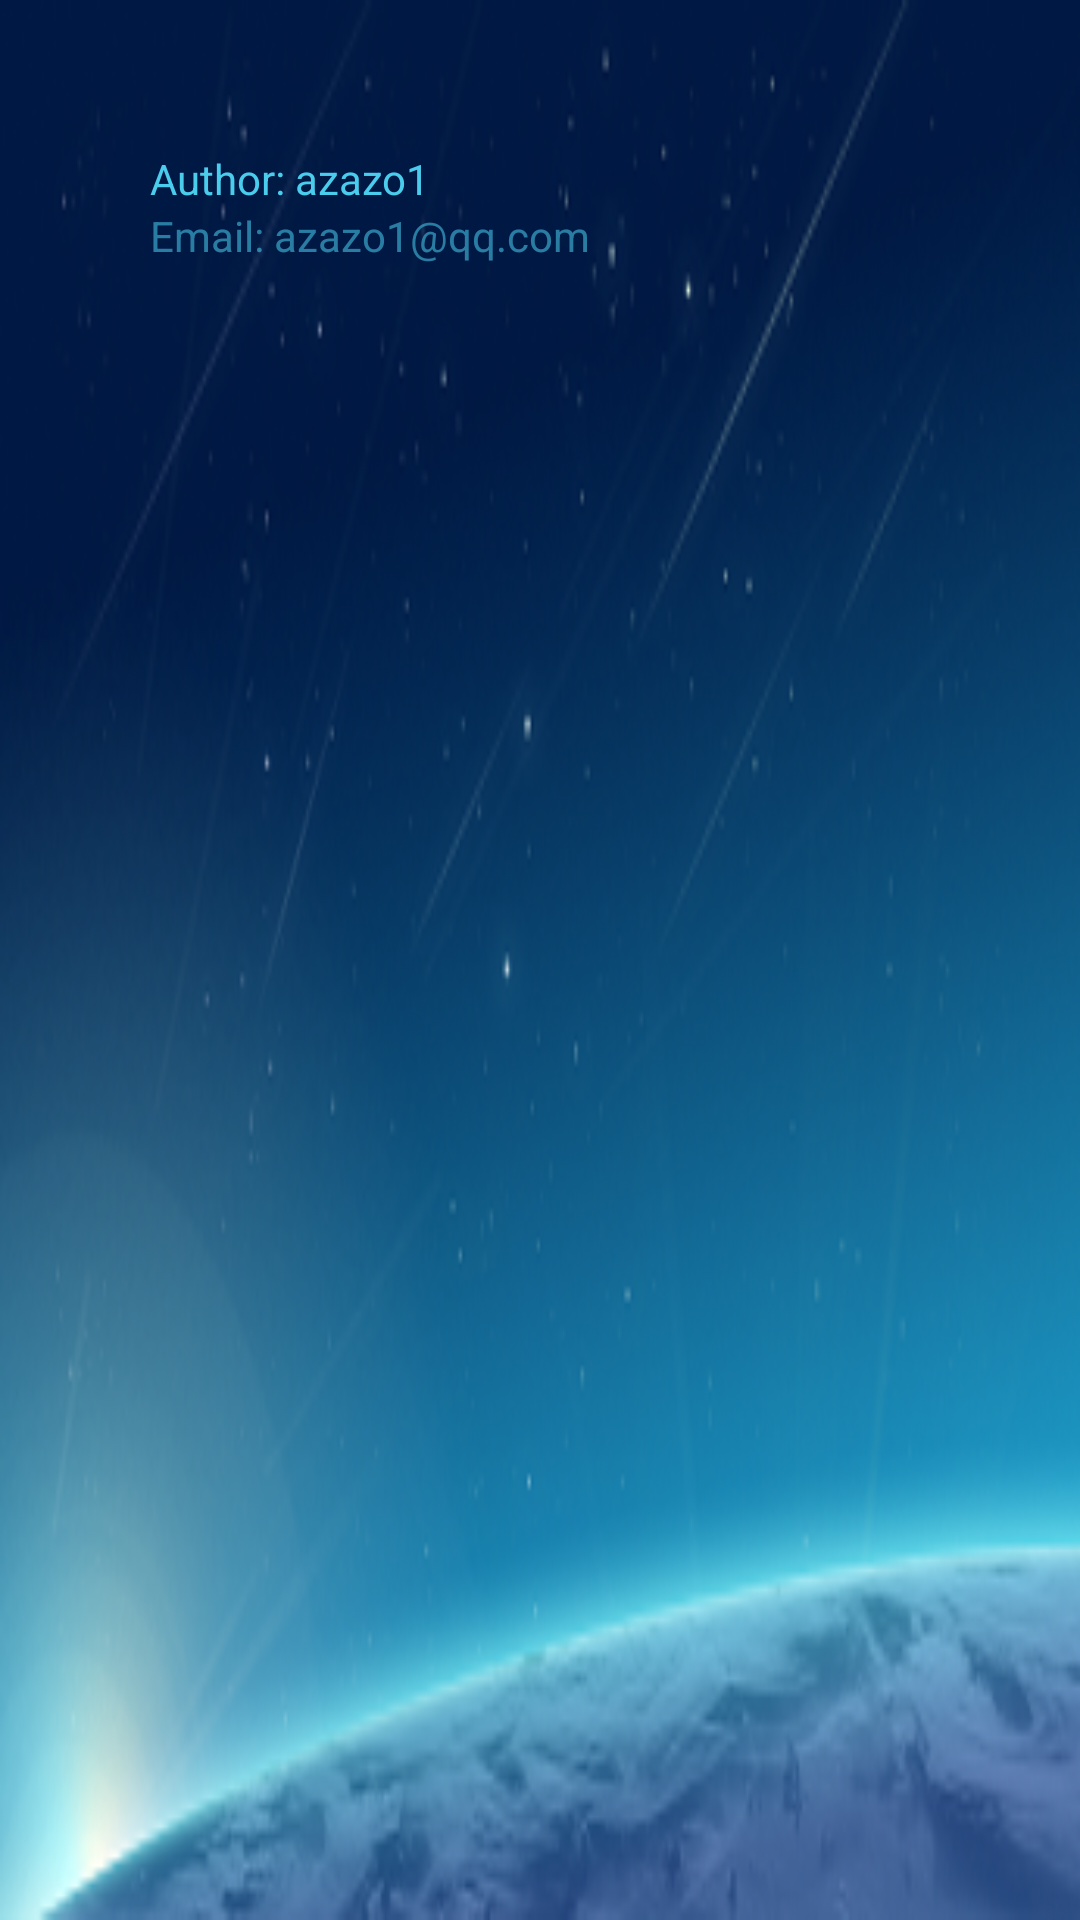

Write the Android layout XML for this screen, with the resource values it uses.
<!-- AndroidManifest.xml: application theme Theme.RemoteControlClient -->
<!-- res/layout/nav_header.xml -->
<?xml version="1.0" encoding="utf-8"?>
<FrameLayout xmlns:android="http://schemas.android.com/apk/res/android"
    android:layout_width="match_parent"
    android:layout_height="match_parent">

    <View
        android:layout_width="match_parent"
        android:layout_height="match_parent"
        android:background="@drawable/nav_bg" />

    <LinearLayout
        android:layout_margin="50dp"
        android:layout_width="wrap_content"
        android:layout_height="wrap_content"
        android:layout_gravity="start|top"
        android:orientation="vertical">


        <TextView
            android:layout_width="wrap_content"
            android:layout_height="wrap_content"
            android:text="@string/nav_header_author"
            android:textColor="@color/nav_header_text_color"/>

        <TextView
            android:layout_width="wrap_content"
            android:layout_height="wrap_content"
            android:textColor="@color/nav_header_text_color_sub"
            android:text="@string/nav_header_email" />
    </LinearLayout>

</FrameLayout>
<!-- resources referenced by this layout -->
<resources>
  <color name="nav_header_text_color">#4ACCED</color>
  <color name="nav_header_text_color_sub">#8F4ACCED</color>
  <!-- drawable nav_bg: png bitmap (drawable, 111742 bytes) -->
  <string name="nav_header_author">Author: azazo1</string>
  <string name="nav_header_email">Email: azazo1@qq.com</string>
  <style name="Theme.RemoteControlClient" parent="Theme.MaterialComponents.DayNight.NoActionBar">
          
          <item name="colorPrimary">@color/purple_500</item>
          <item name="colorPrimaryVariant">@color/purple_700</item>
          <item name="colorOnPrimary">@color/white</item>
          
          <item name="colorSecondary">@color/teal_200</item>
          <item name="colorSecondaryVariant">@color/teal_700</item>
          <item name="colorOnSecondary">@color/black</item>
          
          <item name="android:statusBarColor" tools:targetApi="l">?attr/colorPrimaryVariant</item>
          
      </style>
  <color name="purple_500">#FF6200EE</color>
  <color name="purple_700">#FF3700B3</color>
  <color name="white">#FFFFFFFF</color>
  <color name="teal_200">#FF03DAC5</color>
  <color name="teal_700">#FF018786</color>
  <color name="black">#FF000000</color>
</resources>
